Run: headless pygame with SDL's dummy video driver; simulated clock (each Clock.tick advances the game by its frame time, no real sleeping); random seed 0; keys injected as events and as key.get_pressed() state; mouse plan: one left click at the window centre at the start of phase 2, then a move to the lower-right quarter at the start of phase 3.
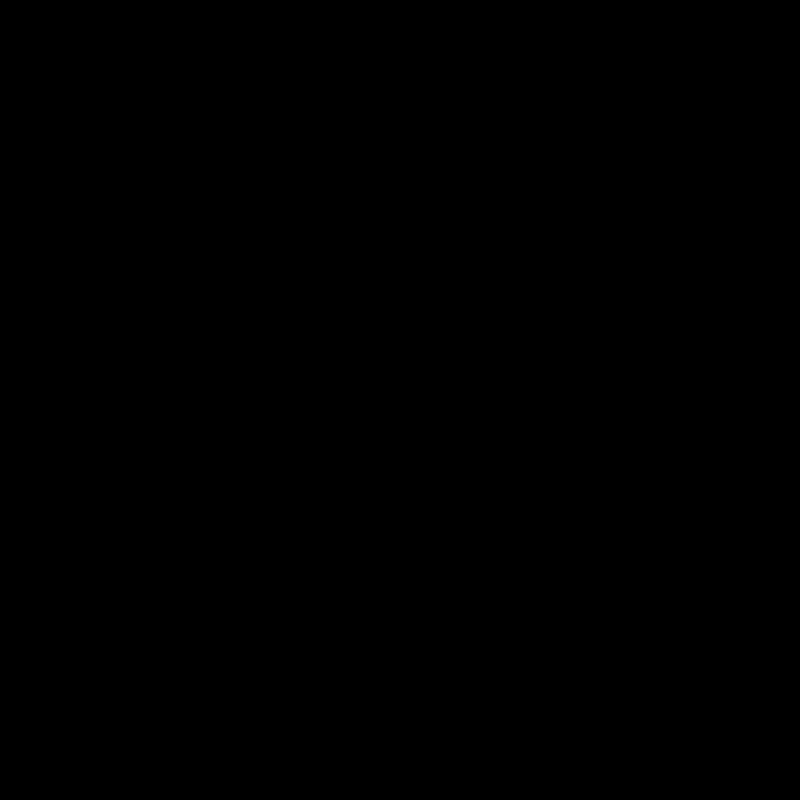
Frame 1 of 4 · flips 1–60 · no input
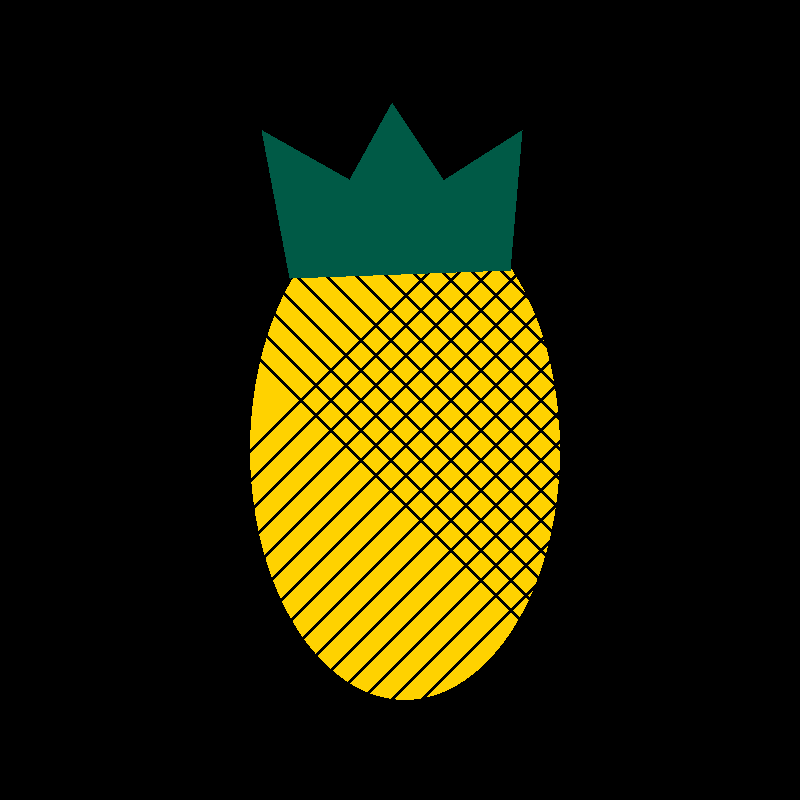
Frame 2 of 4 · flips 61–180 · clicked the window centre · tapped SPACE, RETURN · held RIGHT (→), D
Frame 3 of 4 · flips 181–300 · moved the mouse to the lower-right quarter · held DOWN (↓), S · screen unchanged from frame 2, image omitted
Frame 4 of 4 · flips 301–420 · held LEFT (←), A, UP (↑), W · screen unchanged from frame 3, image omitted

The pygame program that drew these frames:

import pygame
pygame.init
 
screen = pygame.display.set_mode((800, 800))
pygame.display.set_caption("Pineapple")
mousePos = (400,400)

while True:
    event = pygame.event.wait()
    if event.type == pygame.MOUSEMOTION:
        mousePos = event.pos
        print(mousePos)
        
        pygame.draw.ellipse(screen, (255, 210, 0), (250, 200, 310, 500))
        
        for i in range(-100,1000, 30):
            pygame.draw.line(screen, (0,0,0), (i,0), (i+800, 800), 4)
            
        for i in range(-100, 1000, 30):
            pygame.draw.line(screen, (0,0,0), (0, i+800), (800, i), 4)
            
        pygame.draw.polygon(screen, (0, 90, 70), ((290,278), (262, 130), (510, 270)))
        
        pygame.draw.polygon(screen, (0, 90, 70), ((290,278), (522, 130), (510, 270)))
        
        pygame.draw.polygon(screen, (0, 90, 70), ((300,270), (392, 103), (500, 265)))
        
        pygame.display.flip()
